The GitHub repository nvhmadridista/BrainTumorDiagnosisUsingMRI contains a labelled image folder "processed" with 4 categories: glioma, meningioma, no tumor, pituitary tumor. Examples follow, each with its label.

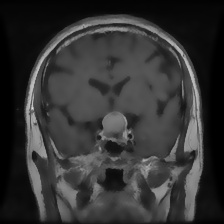
Label: pituitary tumor

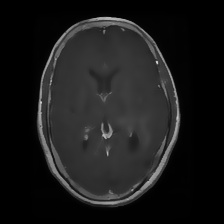
Label: glioma

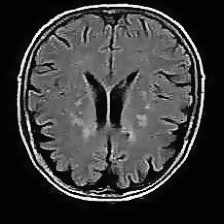
Label: no tumor

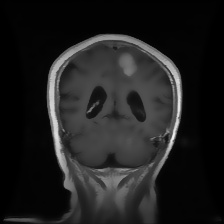
Label: meningioma

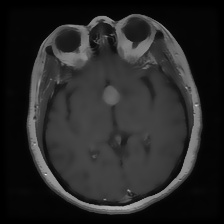
Label: pituitary tumor

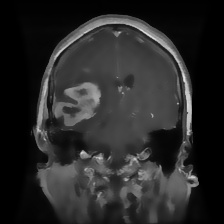
Label: glioma
